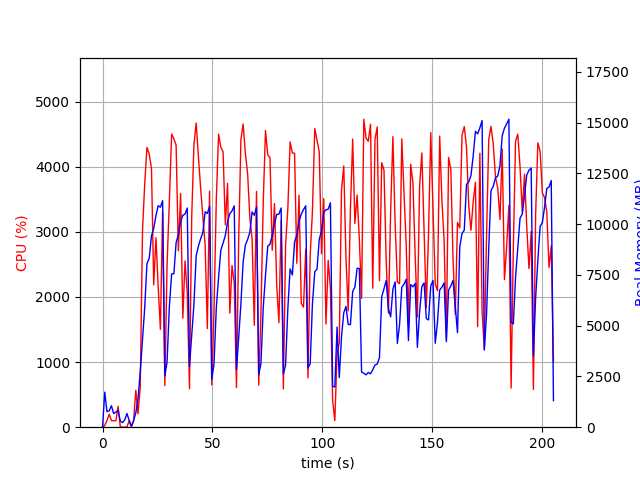

Values plotted in this chart, from the file beside it:
elapsed_time, nproc, cpu, mem_real, mem_virtual
4.076957702636719e-05, 1, 0.0, 7.477, 3185
1.007, 16, 26.8, 1725, 6640
2.019, 4, 102.7, 766.8, 2495
3.032, 4, 198.8, 807.5, 2555
4.048, 5, 101.0, 1057, 3154
5.057, 3, 99.1, 674, 2107
6.067, 3, 99.0, 745.1, 2219
7.077, 4, 320.3, 829.7, 2959
8.085, 3, 4.0, 301.1, 1579
9.093, 3, 2.0, 233.3, 1524
10.1, 3, 0.0, 355.8, 1639
11.11, 7, 4.0, 674.8, 2847
12.12, 3, 99.1, 328.9, 1623
13.13, 1, 4.0, 49.9, 617.8
14.14, 1, 99.1, 323.9, 1894
15.15, 1, 566.4, 712.7, 5494
16.16, 1, 206.2, 1395, 7214
17.17, 1, 622.7, 2723, 11706
18.19, 1, 3010, 4341, 11706
19.2, 1, 3743, 5886, 11770
20.23, 1, 4298, 8056, 17152
21.26, 1, 4194, 8326, 20813
22.28, 1, 3974, 9417, 20813
23.29, 1, 2187, 9777, 20813
24.32, 1, 2910, 10424, 20895
25.33, 1, 2157, 10908, 20991
26.34, 1, 1503, 10834, 20991
27.35, 1, 3313, 11153, 20991
28.36, 1, 639.3, 2523, 20991
29.37, 1, 2492, 3215, 20991
30.43, 1, 3487, 5963, 20991
31.45, 1, 4504, 7550, 21144
32.48, 1, 4428, 7559, 21498
33.49, 1, 4333, 9085, 21498
34.51, 1, 2712, 9479, 21498
35.54, 1, 3592, 10123, 21498
36.55, 1, 1675, 10436, 21498
37.56, 1, 2554, 10499, 21498
38.57, 1, 2068, 10795, 21498
39.58, 1, 590.9, 2993, 21498
40.59, 1, 3216, 4555, 21498
41.6, 1, 4335, 6044, 21498
42.63, 1, 4674, 8441, 21766
43.65, 1, 4151, 8914, 21862
44.68, 1, 3662, 9289, 21862
45.69, 1, 3218, 9595, 21862
46.7, 1, 2804, 10611, 21862
47.71, 1, 1516, 10526, 21862
48.72, 1, 3626, 10876, 21862
49.73, 1, 649.8, 2363, 22374
50.74, 1, 1775, 3116, 21862
51.8, 1, 3504, 5898, 21862
52.82, 1, 4503, 7357, 21888
53.85, 1, 4300, 8715, 22036
54.88, 1, 4230, 9066, 22036
55.9, 1, 3108, 9440, 22036
56.92, 1, 3744, 10115, 22036
57.94, 1, 1752, 10520, 22036
58.95, 1, 2483, 10651, 22036
59.96, 1, 2214, 10899, 22036
... 143 more rows
